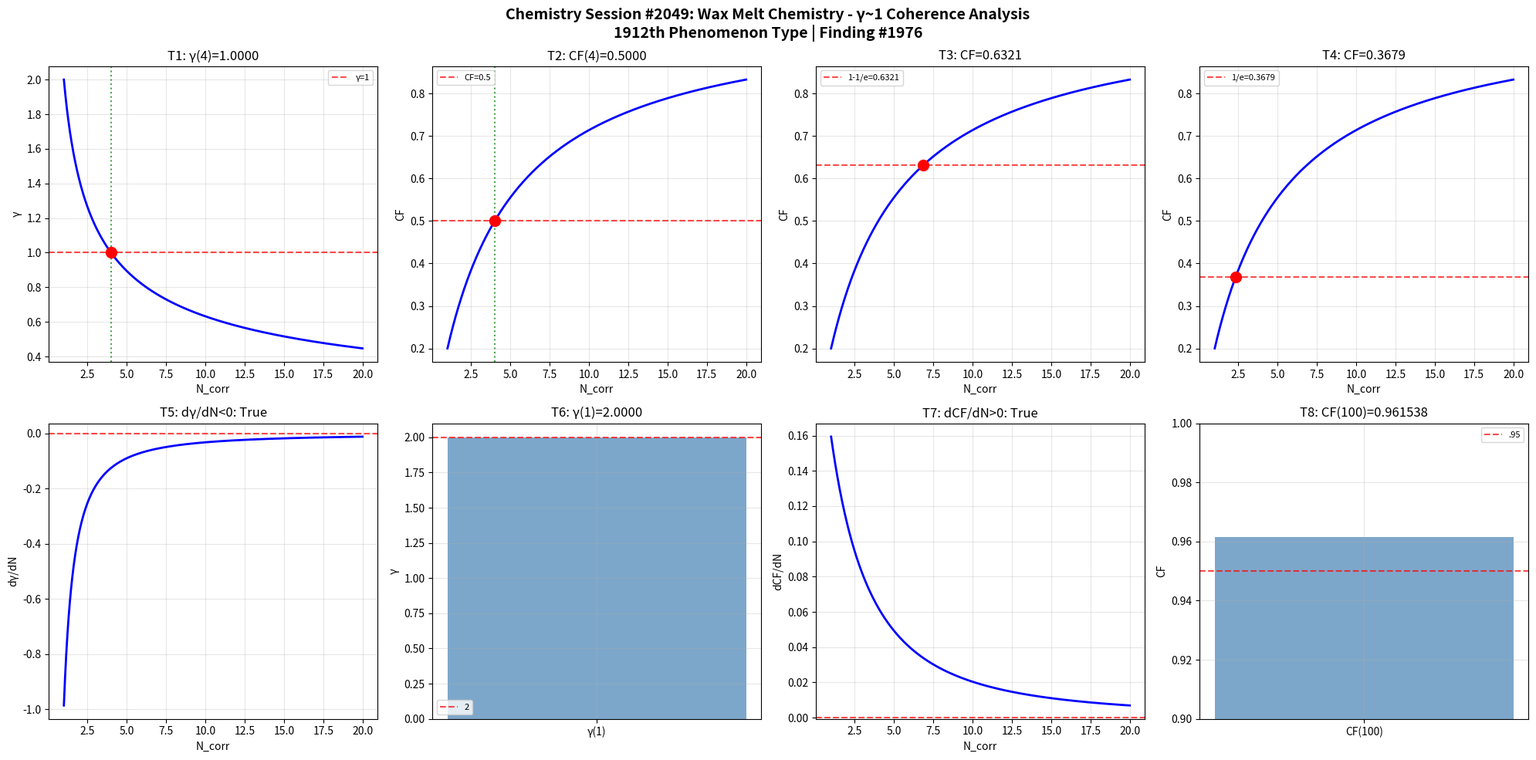

Write the Python code that produced this figure. (Note: this script raises an exception after producing the figure.)
import numpy as np
import matplotlib
matplotlib.use('Agg')
import matplotlib.pyplot as plt
def gamma(N_corr): return 2.0/np.sqrt(N_corr)
def coherence_fraction(g): return 1.0/(1.0+g**2)
N=np.linspace(1,20,1000); g=gamma(N); cf=coherence_fraction(g)
fig,axes=plt.subplots(2,4,figsize=(20,10))
fig.suptitle('Chemistry Session #2049: Wax Melt Chemistry - γ~1 Coherence Analysis\n1912th Phenomenon Type | Finding #1976',fontsize=14,fontweight='bold')
ax=axes[0,0]; g4=gamma(4); ax.axhline(y=1,color='r',ls='--',alpha=.7,label='γ=1'); ax.plot(N,g,'b-',lw=2); ax.axvline(x=4,color='g',ls=':',alpha=.7); ax.plot(4,g4,'ro',ms=10); ax.set_xlabel('N_corr'); ax.set_ylabel('γ'); ax.set_title(f'T1: γ(4)={g4:.4f}'); ax.legend(fontsize=8); ax.grid(True,alpha=.3); t1=abs(g4-1)<1e-10
ax=axes[0,1]; c4=coherence_fraction(gamma(4)); ax.plot(N,cf,'b-',lw=2); ax.axhline(y=.5,color='r',ls='--',alpha=.7,label='CF=0.5'); ax.axvline(x=4,color='g',ls=':',alpha=.7); ax.plot(4,c4,'ro',ms=10); ax.set_xlabel('N_corr'); ax.set_ylabel('CF'); ax.set_title(f'T2: CF(4)={c4:.4f}'); ax.legend(fontsize=8); ax.grid(True,alpha=.3); t2=abs(c4-.5)<1e-10
ax=axes[0,2]; tc3=1-1/np.e; Nc3=4/(1/tc3-1); cc3=coherence_fraction(gamma(Nc3)); ax.plot(N,cf,'b-',lw=2); ax.axhline(y=tc3,color='r',ls='--',alpha=.7,label=f'1-1/e={tc3:.4f}'); ax.plot(Nc3,cc3,'ro',ms=10); ax.set_xlabel('N_corr'); ax.set_ylabel('CF'); ax.set_title(f'T3: CF={cc3:.4f}'); ax.legend(fontsize=8); ax.grid(True,alpha=.3); t3=abs(cc3-tc3)<1e-10
ax=axes[0,3]; tc4=1/np.e; Nc4=4/(1/tc4-1); cc4=coherence_fraction(gamma(Nc4)); ax.plot(N,cf,'b-',lw=2); ax.axhline(y=tc4,color='r',ls='--',alpha=.7,label=f'1/e={tc4:.4f}'); ax.plot(Nc4,cc4,'ro',ms=10); ax.set_xlabel('N_corr'); ax.set_ylabel('CF'); ax.set_title(f'T4: CF={cc4:.4f}'); ax.legend(fontsize=8); ax.grid(True,alpha=.3); t4=abs(cc4-tc4)<1e-10
ax=axes[1,0]; dg=np.diff(g)/np.diff(N); ax.plot(N[:-1],dg,'b-',lw=2); ax.axhline(y=0,color='r',ls='--',alpha=.7); ax.set_xlabel('N_corr'); ax.set_ylabel('dγ/dN'); ax.set_title(f'T5: dγ/dN<0: {np.all(dg<0)}'); ax.grid(True,alpha=.3); t5=bool(np.all(dg<0))
ax=axes[1,1]; g1=gamma(1); ax.bar(['γ(1)'],[g1],color='steelblue',alpha=.7); ax.axhline(y=2,color='r',ls='--',alpha=.7,label='2'); ax.set_ylabel('γ'); ax.set_title(f'T6: γ(1)={g1:.4f}'); ax.legend(fontsize=8); ax.grid(True,alpha=.3); t6=abs(g1-2)<1e-10
ax=axes[1,2]; dc=np.diff(cf)/np.diff(N); ax.plot(N[:-1],dc,'b-',lw=2); ax.axhline(y=0,color='r',ls='--',alpha=.7); ax.set_xlabel('N_corr'); ax.set_ylabel('dCF/dN'); ax.set_title(f'T7: dCF/dN>0: {np.all(dc>0)}'); ax.grid(True,alpha=.3); t7=bool(np.all(dc>0))
ax=axes[1,3]; c100=coherence_fraction(gamma(100)); ax.bar(['CF(100)'],[c100],color='steelblue',alpha=.7); ax.axhline(y=.95,color='r',ls='--',alpha=.7,label='.95'); ax.set_ylim(.9,1); ax.set_ylabel('CF'); ax.set_title(f'T8: CF(100)={c100:.6f}'); ax.legend(fontsize=8); ax.grid(True,alpha=.3); t8=c100>.95
plt.tight_layout(); plt.savefig('/mnt/c/exe/projects/ai-agents/Synchronism/simulations/chemistry/wax_melt_chemistry_coherence.png',dpi=150,bbox_inches='tight'); plt.close()
r=[t1,t2,t3,t4,t5,t6,t7,t8]; print(f"Session #2049: {sum(r)}/8"); print(f"  {r}")
